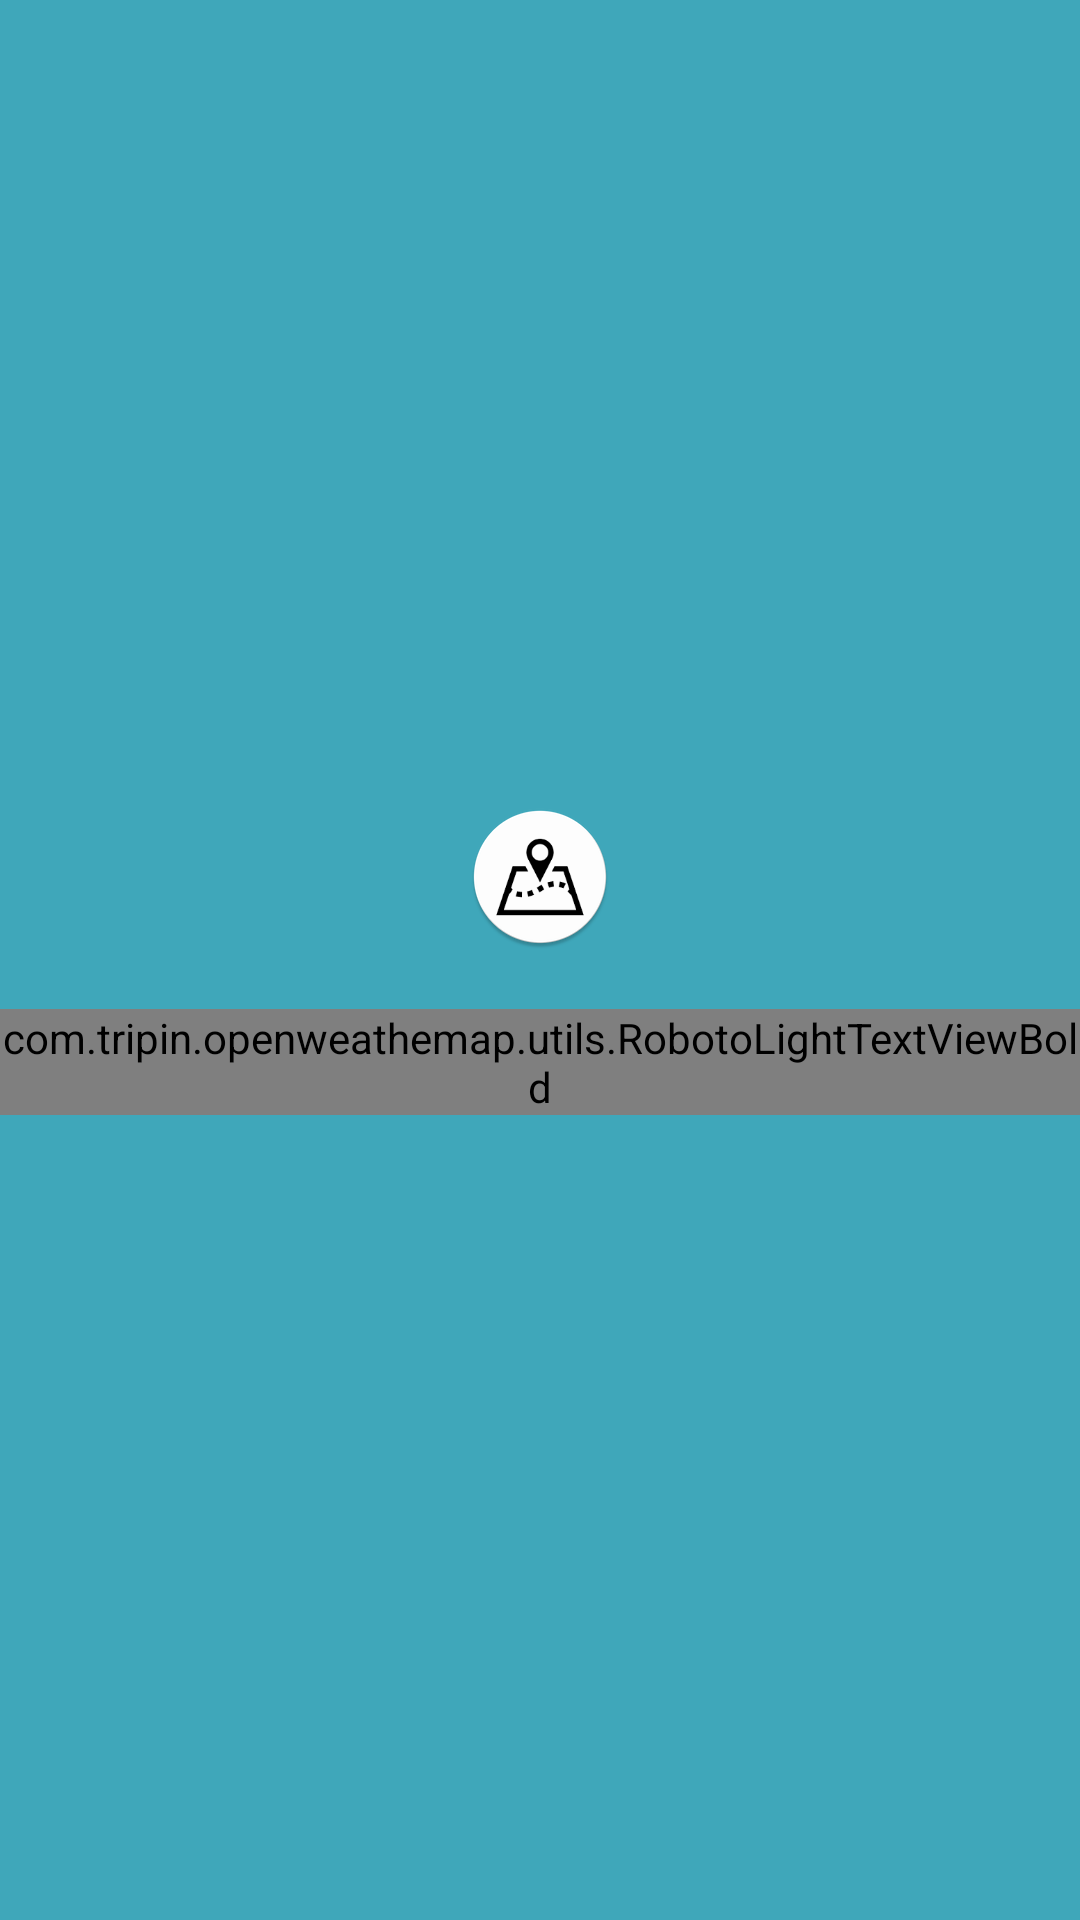

Reconstruct the res/layout file that produces this screen, plus the resources it refers to.
<!-- AndroidManifest.xml: application theme MyMaterialTheme -->
<!-- res/layout/fragment_splash.xml -->
<?xml version="1.0" encoding="utf-8"?>
<LinearLayout xmlns:android="http://schemas.android.com/apk/res/android"
    android:layout_width="match_parent"
    android:layout_height="match_parent"
    android:background="@color/white"
    android:onClick="SetClick"
    android:orientation="vertical">

    <LinearLayout
        android:layout_width="match_parent"
        android:layout_height="match_parent"
        android:background="@color/colorPrimary"
        android:gravity="center"
        android:orientation="vertical">

        <ImageView
            android:layout_width="wrap_content"
            android:layout_height="wrap_content"
            android:layout_marginBottom="20dp"
            android:src="@mipmap/ic_launcher" />

        <com.tripin.openweathemap.utils.RobotoLightTextViewBold
            android:layout_width="wrap_content"
            android:layout_height="wrap_content"
            android:text="Tripin"
            android:textColor="@color/white"
            android:textSize="25dp" />

    </LinearLayout>
</LinearLayout>
<!-- resources referenced by this layout -->
<resources>
  <color name="colorPrimary">#3FA7BA</color>
  <color name="white">#FFFFFF</color>
  <!-- mipmap ic_launcher: png bitmap (mipmap-hdpi, 5270 bytes) -->
  <style name="MyMaterialTheme" parent="MyMaterialTheme.Base">
  
      </style>
  <style name="MyMaterialTheme.Base" parent="Theme.AppCompat.Light.DarkActionBar">
          <item name="windowNoTitle">true</item>
          <item name="windowActionBar">false</item>
          <item name="colorPrimary">@color/colorPrimary</item>
          <item name="colorPrimaryDark">@color/colorPrimaryDark</item>
          <item name="colorAccent">@color/colorAccent</item>
      </style>
  <color name="colorPrimaryDark">#3FA7BA</color>
  <color name="colorAccent">#3FA7BA</color>
</resources>
